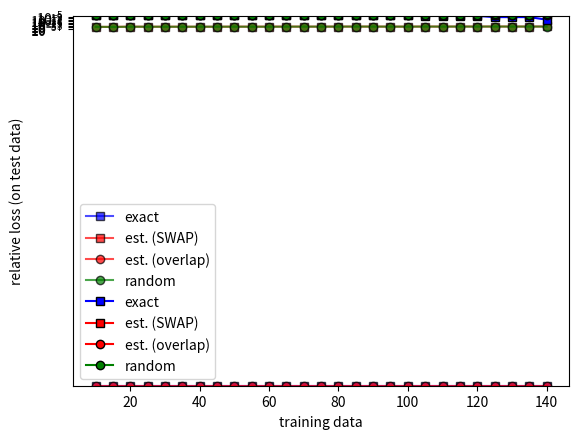

This chart was generated by the following Python code:
"""

Figure 3: Practical implication of exponential concentration on training and generalization (Fidelity kernel)


"""

import numpy as np
import matplotlib.pyplot as plt


#### obtain datasets

def get_random_dataset(dataset_dim, n_train, n_test): # generate random training data
    
    x_train = np.random.uniform(0, 2*np.pi, (n_train,dataset_dim))
    
    x_test = np.random.uniform(0, 2*np.pi, (n_test,dataset_dim))
    return x_train, x_test

def label_generator(x_input):
    return np.mean(x_input,axis=1)




#### define kernel


def fidelity_kernel(xvi, xvj):
    diff = (xvi - xvj)/2
    coss = np.square(np.cos(diff))
    return np.prod(coss)


def kernel_matrix(X, kernel_):
    N = len(X)
    kernel_val = np.zeros((N,N))
    for i in range(N):
        for j in range(i,N):
            if i == j:
                kernel_val[i][i] = 1
            else: 
                kk = kernel_(X[i],X[j])
                kernel_val[i][j] = kk
                kernel_val[j][i] = kk
    return kernel_val


def sk_swap(kerr, n_sample):
    prob_p = 1/2 + kerr/2
    prob_m = 1/2 - kerr/2
    samples = np.random.choice([-1,1], n_sample, p=[prob_m,prob_p])
    return samples

def sk_overlap(kerr, n_sample):
    prob_1 = kerr
    prob_0 = 1 - kerr
    samples = np.random.choice([0,1], n_sample, p=[prob_0,prob_1])
    return samples


def kernel_matrix_est(X, kernel_, n_shot, m_test):
    N = len(X)
    kernel_val = np.zeros((N,N))
    shot_outcomes = np.zeros((int(N*(N-1)/2),n_shot))
    k = 0
    for i in range(N):
        for j in range(i,N):
            if i == j:
                kernel_val[i][i] = 1
            else: 
                kk = kernel_(X[i],X[j])
                kernel_val[i][j] = kk
                kernel_val[j][i] = kk
                
                if m_test == 'overlap':
                    shot_outcomes[k] = sk_overlap(kk, n_shot)
                elif m_test == 'swap':
                    shot_outcomes[k] = sk_swap(kk, n_shot)

                k += 1
                
    return kernel_val, shot_outcomes #kernel_est


def kernel_matrix_est_only(X, kernel_, n_shot, m_test):
    N = len(X)
    shot_outcomes = np.zeros((int(N*(N-1)/2),n_shot))
    k = 0
    for i in range(N):
        for j in range(i,N):
            if i != j:
                kk = kernel_(X[i],X[j])
                
                if m_test == 'overlap':
                    shot_outcomes[k] = sk_overlap(kk, n_shot)
                elif m_test == 'swap':
                    shot_outcomes[k] = sk_swap(kk, n_shot)

                k += 1
                
    return shot_outcomes 


def gramm_estimates(shot_outcomes, n_shot, N):
    nn = len(n_shot)
    kernel_est = np.zeros((nn,N,N))
    k = 0
    for i in range(N):
        for j in range(i,N):
            for m in range(nn):
                if i == j:
                    kernel_est[m][i][i] = 1
                else: 
                  
                    kk_est = np.mean(shot_outcomes[k,:n_shot[m]])
                    kernel_est[m][i][j] = kk_est
                    kernel_est[m][j][i] = kk_est
                    
            if i != j:
                k += 1
                
    return kernel_est

def optimal_parameters(gram_matrix, y_label, lamb = 0):
    N = len(y_label)
    inverse_matrix = np.linalg.inv(gram_matrix - lamb*np.identity(N))
    return np.matmul(inverse_matrix, y_label)


def kernel_vec(x, xtrain):
    N = len(xtrain)
    kvec = np.zeros(N)
    for i in range(N):
        kvec[i] = fidelity_kernel(x, xtrain[i])
    return kvec

def kernel_vec_est(x, xtrain, n_shot, mtest):
    N = len(xtrain)
    kvec = np.zeros(N)
    shot_outcomes = np.zeros((N,n_shot))
    
    for i in range(N):
        kk = fidelity_kernel(x, xtrain[i])
        kvec[i] = kk
        if mtest == 'overlap':
            shot_outcomes[i] = sk_overlap(kk, n_shot)
        elif mtest == 'swap':
            shot_outcomes[i] = sk_swap(kk, n_shot)

        
    return kvec, shot_outcomes

def model_predict(kvec, opt_params):
    return np.dot(kvec, opt_params)
    
def mse(y1,y2):
    return np.mean((y1-y2)**2)




###############################################################################
##### Random variables
###############################################################################

def random_matrix_swap(X, n_shot):
    N = len(X)
    kernel_val = np.zeros((N,N))

    
    for i in range(N):
        for j in range(i,N):
            if i == j:
                kernel_val[i][i] = 1
            else: 
                
                kk = np.mean(sk_swap(0, n_shot))
                
                kernel_val[i][j] = kk
                kernel_val[j][i] = kk
    
    return kernel_val

def random_vec_swap(xtrain, n_shot):
    N = len(xtrain)
    kvec = np.zeros(N)
    
    for i in range(N):
        kvec[i] = np.mean(sk_swap(0, n_shot))

    return kvec


############################################################################################################
###########################
########################### Let's do some work
###########################
############################################################################################################

seed = 31
np.random.seed(seed)

n = 40
shots = 1000
ntest = 20
nn = np.arange(10,150,5)


measurement_test = 'swap'
measurement_test2 = 'overlap'

num_cond = np.zeros(len(nn))
norm = np.zeros(len(nn))
loss_train =  np.zeros(len(nn))
loss_test =  np.zeros(len(nn))


loss_train_est =  np.zeros(len(nn))
loss_test_est =  np.zeros(len(nn))

loss_train_est2 =  np.zeros(len(nn))
loss_test_est2 =  np.zeros(len(nn))


loss_train_rand =  np.zeros(len(nn))
loss_test_rand =  np.zeros(len(nn))



mp_test_tot = np.zeros((len(nn), ntest))
mp_test_tot_est = np.zeros((len(nn), ntest))
mp_test_tot_est2 = np.zeros((len(nn), ntest))
mp_test_tot_rand = np.zeros((len(nn), ntest))



xtrain, xtest = get_random_dataset(n, nn[-1], ntest)


mp = np.zeros((len(xtest)))
mptrain = np.zeros(len(xtrain))

mp_est = np.zeros((len(xtest)))
mptrain_est = np.zeros(len(xtrain))

mp_est2 = np.zeros((len(xtest)))
mptrain_est2 = np.zeros(len(xtrain))

mp_rand = np.zeros((len(xtest)))
mptrain_rand = np.zeros((len(xtrain)))


#np.random.seed(12) 


init_kernel = lambda x1, x2: fidelity_kernel(x1,x2)
#gramm = kernel_matrix(xtrain, init_kernel)
gramm, outcome_est = kernel_matrix_est(xtrain, init_kernel, shots, measurement_test)
gramm_est = gramm_estimates(outcome_est,[shots],nn[-1])[0]

outcome_est2 = kernel_matrix_est_only(xtrain, init_kernel, shots, measurement_test2)
gramm_est2 = gramm_estimates(outcome_est2,[shots],nn[-1])[0]



gramm_rand = random_matrix_swap(xtrain, shots)

###############################################################################
#### Attempt to get a better task
#####################################

rand_cont = 1 # 2e4
a_rand = np.random.uniform(0, rand_cont, nn[-1])

def label_generator_fidel(x_input, x_train, alpha_rand):
    
    yout = np.zeros(len(x_input))
    
    for k in range(len(x_input)):
        kvv = np.zeros(len(x_train))
        for i in range(len(x_train)):
            kvv[i] = fidelity_kernel(x_input[k], x_train[i])
        yout[k] = alpha_rand.dot(kvv)
    
    return yout

ytrain = label_generator_fidel(xtrain,xtrain, a_rand)
ytest = label_generator_fidel(xtest,xtrain,a_rand)



###############################################################################

print("phase 1 complete")

########################### Prediction phase

for k in range(len(nn)):
    A= gramm[:nn[k],:nn[k]]
    A_est = gramm_est[:nn[k],:nn[k]]
    A_est2 = gramm_est2[:nn[k],:nn[k]]
    A_rand = gramm_rand[:nn[k],:nn[k]]
    
    xx = xtrain[:nn[k]]
    yy = ytrain[:nn[k]]
    
    
    ########## exact
    
    a_opt =  optimal_parameters(A, yy)
    
    mptrain = A.dot(a_opt)
    
    for i in range(ntest):
        kv = kernel_vec(xtest[i],xx)  
        mp[i] = model_predict(kv, a_opt)
    
    loss_test[k] = mse(mp, ytest)
    loss_train[k] = mse(mptrain, yy)


    num_cond[k] = np.linalg.cond(A)
    
    A_ident = np.matmul(np.linalg.inv(A), A)
    norm[k] = np.linalg.norm(A_ident - np.identity(nn[k]))
    
    mp_test_tot[k] = mp

    ###################
    ##### est.
    
    a_est = optimal_parameters(A_est, yy)
    
    mptrain_est = A_est.dot(a_est)
    
    for i in range(ntest):
       
        kv_est =  np.mean(kernel_vec_est(xtest[i],xx, shots, measurement_test)[1],axis=1)
        mp_est[i] = model_predict(kv_est, a_est)
    
    
    mp_test_tot_est[k] = mp_est
    
    loss_test_est[k] = mse(mp_est, ytest)
    loss_train_est[k] = mse(mptrain_est, yy)
    
    ###################
    ##### est2.
    
    a_est2 = optimal_parameters(A_est2, yy)
    
    mptrain_est2 = A_est2.dot(a_est2)
    
    for i in range(ntest):
       
        kv_est2 =  np.mean(kernel_vec_est(xtest[i],xx, shots, measurement_test2)[1],axis=1)
        mp_est2[i] = model_predict(kv_est2, a_est2)
    
    
    mp_test_tot_est2[k] = mp_est2
    
    loss_test_est2[k] = mse(mp_est2, ytest)
    loss_train_est2[k] = mse(mptrain_est2, yy)

    
    ###################
    ##### rand.
    
    a_rand = optimal_parameters(A_rand, yy)
    
    mptrain_rand = A_rand.dot(a_rand)
    
    for i in range(ntest):
       
        kv_rand =  random_vec_swap(xx, shots)
        mp_rand[i] = model_predict(kv_rand, a_rand)
    
    mp_test_tot_rand[k] = mp_rand
    
    loss_test_rand[k] = mse(mp_rand,ytest)
    loss_train_rand[k] = mse(mptrain_rand,yy)

    
    

    
########################### Visualizing the training results 


plt.plot(nn[:-1],loss_train[:-1],"-bs",mec='black',label='exact', alpha=0.7)
plt.plot(nn[:-1],loss_train_est[:-1],"-rs",mec='black',label='est. (SWAP)', alpha=0.7)
plt.plot(nn[:-1],loss_train_est2[:-1],"-ro",mec='black',label='est. (overlap)', alpha=0.7)
plt.plot(nn[:-1],loss_train_rand[:-1],"-go",mec='black',label='random', alpha=0.7)
#plt.axvline(x=int(2**(n/2)), linestyle=':')
plt.legend()
plt.xlabel('training data')
plt.ylabel('train loss')
plt.ylim(-1e-3, 1e-3)
plt.show()


plt.semilogy(nn[:-1],loss_test[:-1]/loss_test[0],"-bs",mec='black',label='exact')
plt.semilogy(nn[:-1],loss_test_est[:-1]/loss_test_est[0],"-rs",mec='black',label='est. (SWAP)')
plt.semilogy(nn[:-1],loss_test_est2[:-1]/loss_test_est2[0],"-ro",mec='black',label='est. (overlap)')
plt.semilogy(nn[:-1],loss_test_rand[:-1]/loss_test_rand[0],"-go",mec='black',label='random')
#plt.axvline(x=int(2**(n/2)), linestyle=':')
plt.legend()
plt.xlabel('training data')
plt.ylabel('relative loss (on test data)')
#plt.ylim(1e-6,2e2)
plt.show()



np.save('new_main_fig_gen_loss_test_sd%i'%seed,loss_test)
np.save('new_main_fig_gen_loss_test_est_swap_sd%i'%seed,loss_test_est)
np.save('new_main_fig_gen_loss_test_est_overlap_sd%i'%seed,loss_test_est2)
np.save('new_main_fig_gen_loss_test_rand_sd%i'%seed,loss_test_rand)

np.save('new_main_fig_gen_loss_train_sd%i'%seed,loss_test)
np.save('new_main_fig_gen_loss_train_est_swap_sd%i'%seed,loss_train_est)
np.save('new_main_fig_gen_loss_train_est_overlap_sd%i'%seed,loss_train_est2)
np.save('new_main_fig_gen_loss_train_rand_sd%i'%seed,loss_train_rand)

































        
        
        
        
        
        
        
        
